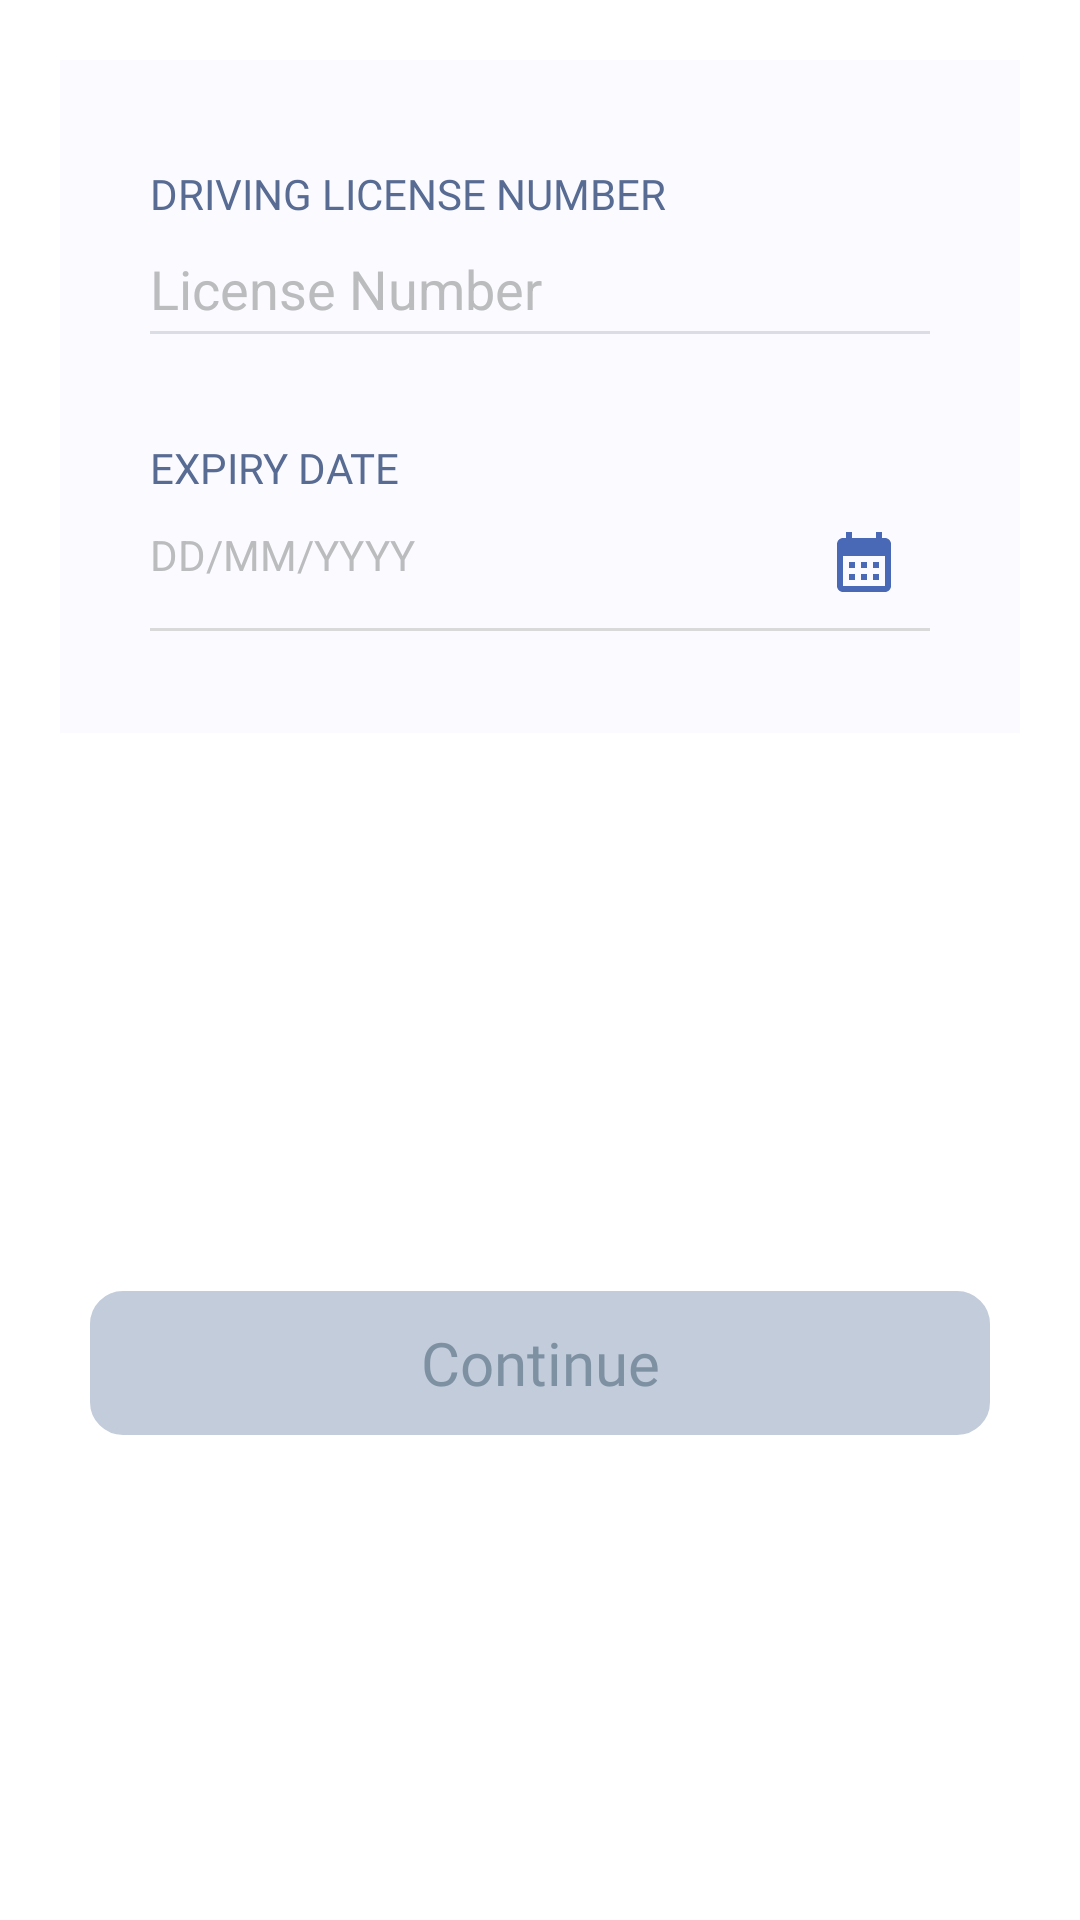

This screen was rendered from an Android layout file. Write that file and the resources it references.
<!-- AndroidManifest.xml: application theme Theme.ESPOnBoarding -->
<!-- res/layout/bottomsheet_driving_license.xml -->
<?xml version="1.0" encoding="utf-8"?>
<layout xmlns:android="http://schemas.android.com/apk/res/android"
    xmlns:app="http://schemas.android.com/apk/res-auto">

    <data>

    </data>

    <androidx.constraintlayout.widget.ConstraintLayout
        android:layout_width="match_parent"
        android:layout_height="wrap_content"
        android:background="@drawable/curved_rectangle_with_two_side">


        <androidx.constraintlayout.widget.ConstraintLayout
            android:id="@+id/pan_card_bottomsheet"
            android:layout_width="match_parent"
            android:layout_height="wrap_content"
            android:layout_marginStart="@dimen/_20DP"
            android:layout_marginTop="@dimen/_20DP"
            android:layout_marginEnd="@dimen/_20DP"
            android:background="@color/faff"
            app:layout_constraintTop_toTopOf="parent">

            <androidx.appcompat.widget.AppCompatTextView
                android:id="@+id/enter_driving_licence"
                android:layout_width="wrap_content"
                android:layout_height="wrap_content"
                android:layout_marginStart="@dimen/_30DP"
                android:layout_marginTop="@dimen/_35DP"
                android:text="@string/enter_driving_number"
                android:textColor="@color/light_blue"
                android:textSize="@dimen/_14SP"
                app:fontFamily="@font/roboto_medium"
                app:layout_constraintStart_toStartOf="parent"
                app:layout_constraintTop_toTopOf="parent"
                app:textAllCaps="true" />

            <com.google.android.material.textfield.TextInputLayout
                android:id="@+id/dl_input"
                style="@style/TextInputLayoutStyle"
                android:layout_marginStart="@dimen/_30DP"
                android:layout_marginTop="@dimen/_10DP"
                android:layout_marginEnd="@dimen/_30DP"
                app:errorEnabled="false"
                app:boxStrokeWidth="@dimen/_1DP"
                app:boxStrokeWidthFocused="@dimen/_1DP"
                android:theme="@style/TextInputStyle"
                app:layout_constraintEnd_toEndOf="parent"
                app:layout_constraintStart_toStartOf="parent"
                app:layout_constraintTop_toBottomOf="@id/enter_driving_licence">

                <com.google.android.material.textfield.TextInputEditText
                    android:id="@+id/driving_licence_ed"
                    android:layout_width="match_parent"
                    android:layout_height="wrap_content"
                    android:background="@color/transparent"
                    android:digits="ABCDEFGHIJKLMNOPQRSTUVWXYZ1234567890"
                    android:hint="@string/enter_licence_edittext"
                    android:inputType="textCapCharacters"
                    android:maxLines="1"
                    android:maxLength="16"
                    android:textColorHint="@color/grey_b1"
                    android:paddingTop="@dimen/_0DP"
                    android:paddingBottom="@dimen/_3DP"
                    android:paddingStart="0dp"
                    android:textColor="@color/Black_grey" />
            </com.google.android.material.textfield.TextInputLayout>

            <androidx.appcompat.widget.AppCompatTextView
                android:id="@+id/enter_expiry_date"
                android:layout_width="wrap_content"
                android:layout_height="wrap_content"
                android:layout_marginTop="@dimen/_35DP"
                android:text="@string/enter_expiry_date"
                android:textColor="@color/light_blue"
                android:textSize="@dimen/_14SP"
                app:fontFamily="@font/roboto_medium"
                app:layout_constraintStart_toStartOf="@id/enter_driving_licence"
                app:layout_constraintTop_toBottomOf="@id/dl_input"
                app:textAllCaps="true" />

            <androidx.appcompat.widget.AppCompatTextView
                android:id="@+id/driving_licence_date_ed"
                android:layout_width="match_parent"
                android:layout_height="wrap_content"
                android:layout_marginStart="@dimen/_30DP"
                android:layout_marginTop="@dimen/_10DP"
                android:layout_marginEnd="@dimen/_30DP"
                android:layout_marginBottom="@dimen/_35DP"
                android:backgroundTint="@color/light_grey_d9"
                android:drawableEnd="@drawable/baseline_calendar_month_24"
                android:hint="@string/expiry_date"
                android:maxLines="1"
                android:textColorHint="@color/grey_b1"
                android:paddingTop="@dimen/_0DP"
                android:paddingEnd="@dimen/_10DP"
                android:paddingBottom="@dimen/_10DP"
                android:textColor="@color/Black_grey"
                app:layout_constraintBottom_toBottomOf="parent"
                app:layout_constraintEnd_toEndOf="parent"
                app:layout_constraintStart_toStartOf="parent"
                app:layout_constraintTop_toBottomOf="@id/enter_expiry_date" />

            <View
                android:layout_width="match_parent"
                android:layout_height="@dimen/_1DP"
                android:layout_marginStart="@dimen/_30DP"
                android:layout_marginEnd="@dimen/_30DP"
                android:background="@color/light_grey_d9"
                app:layout_constraintTop_toBottomOf="@+id/driving_licence_date_ed">

            </View>


        </androidx.constraintlayout.widget.ConstraintLayout>

        <androidx.appcompat.widget.AppCompatButton
            android:id="@+id/continue_AppCompatButton"
            style="@style/custombutton"
            android:layout_marginStart="@dimen/_30DP"
            android:layout_marginTop="@dimen/_44DP"
            android:layout_marginEnd="@dimen/_30DP"
            android:layout_marginBottom="@dimen/_20DP"
            android:background="@drawable/disable_button"
            android:enabled="false"
            android:textColor="@color/grey_A3"
            android:text="@string/_continue"
            app:layout_constraintBottom_toBottomOf="parent"
            app:layout_constraintEnd_toEndOf="parent"
            app:layout_constraintStart_toStartOf="parent"
            app:layout_constraintTop_toBottomOf="@id/pan_card_bottomsheet" />


    </androidx.constraintlayout.widget.ConstraintLayout>
</layout>
<!-- resources referenced by this layout -->
<resources>
  <color name="Black_grey">#2E3A4C</color>
  <color name="faff">#FAFAFF</color>
  <color name="grey_A3"> #7E91A3</color>
  <color name="grey_b1">#BBBCBE</color>
  <color name="light_blue">#586B93</color>
  <color name="light_grey_d9">#D9D9D9</color>
  <color name="transparent">#00FFFFFF</color>
  <dimen name="_0DP">0dp</dimen>
  <dimen name="_10DP">10dp</dimen>
  <dimen name="_14SP">14sp</dimen>
  <dimen name="_1DP">1dp</dimen>
  <dimen name="_20DP">20dp</dimen>
  <dimen name="_30DP">30dp</dimen>
  <dimen name="_35DP">35dp</dimen>
  <dimen name="_3DP">3dp</dimen>
  <dimen name="_44DP">44dp</dimen>
  <!-- drawable baseline_calendar_month_24 (drawable) -->
  <vector android:height="24dp" android:tint="#4969B7"
      android:viewportHeight="24" android:viewportWidth="24"
      android:width="24dp" xmlns:android="http://schemas.android.com/apk/res/android">
      <path android:fillColor="@android:color/white" android:pathData="M19,4h-1V2h-2v2H8V2H6v2H5C3.89,4 3.01,4.9 3.01,6L3,20c0,1.1 0.89,2 2,2h14c1.1,0 2,-0.9 2,-2V6C21,4.9 20.1,4 19,4zM19,20H5V10h14V20zM9,14H7v-2h2V14zM13,14h-2v-2h2V14zM17,14h-2v-2h2V14zM9,18H7v-2h2V18zM13,18h-2v-2h2V18zM17,18h-2v-2h2V18z"/>
  </vector>
  <!-- drawable curved_rectangle_with_two_side (drawable) -->
  <?xml version="1.0" encoding="UTF-8"?>
  <shape xmlns:android="http://schemas.android.com/apk/res/android"
      android:shape="rectangle">
  
      <solid android:color="@color/white" />
  
      <corners
          android:topLeftRadius="@dimen/_12DP"
          android:topRightRadius="@dimen/_12DP" />
  </shape>
  <!-- drawable disable_button (drawable) -->
  <?xml version="1.0" encoding="utf-8"?>
  <shape xmlns:android="http://schemas.android.com/apk/res/android"
      android:shape="rectangle">
  
  
      <corners android:radius="10dp" />
  
      <solid android:color="@color/grey" />
      <stroke
          android:width="2dp"
          android:color="@color/grey" />
  
  </shape>
  <string name="_continue">Continue</string>
  <string name="enter_driving_number">Driving License Number </string>
  <string name="enter_expiry_date">Expiry Date</string>
  <string name="enter_licence_edittext">License Number</string>
  <string name="expiry_date">DD/MM/YYYY</string>
  <style name="TextInputLayoutStyle">
          <item name="errorEnabled">true</item>
          <item name="hintEnabled">false</item>
          <item name="background">@color/transparent</item>
          <item name="android:layout_width">match_parent</item>
          <item name="android:layout_height">wrap_content</item>
      </style>
  <style name="TextInputStyle" parent="Theme.ESPOnBoarding">
          <item name="colorPrimary">@color/grey_BC</item>
          <item name="colorOnSurface">@color/grey_BC</item>
      </style>
  <style name="custombutton">
          <item name="android:layout_width">match_parent</item>
          <item name="android:layout_height">wrap_content</item>
          <item name="android:padding">@dimen/_10DP</item>
          <item name="android:textSize">@dimen/_20SP</item>
          <item name="android:textColor">@color/white</item>
          <item name="android:fontFamily">@font/roboto_medium</item>
          <item name="android:textAllCaps">false</item>
      </style>
  <color name="white">#FFFFFF</color>
  <dimen name="_12DP">12dp</dimen>
  <color name="grey">#C3CCDB</color>
  <color name="grey_BC">#ABB4BC</color>
  <dimen name="_20SP">20sp</dimen>
  <color name="purple_500">#FF6200EE</color>
  <color name="purple_700">#FF3700B3</color>
  <color name="teal_200">#FF03DAC5</color>
  <color name="teal_700">#FF018786</color>
  <color name="black">#000000</color>
  <color name="light_grey_ec">#E6EEFC</color>
</resources>
